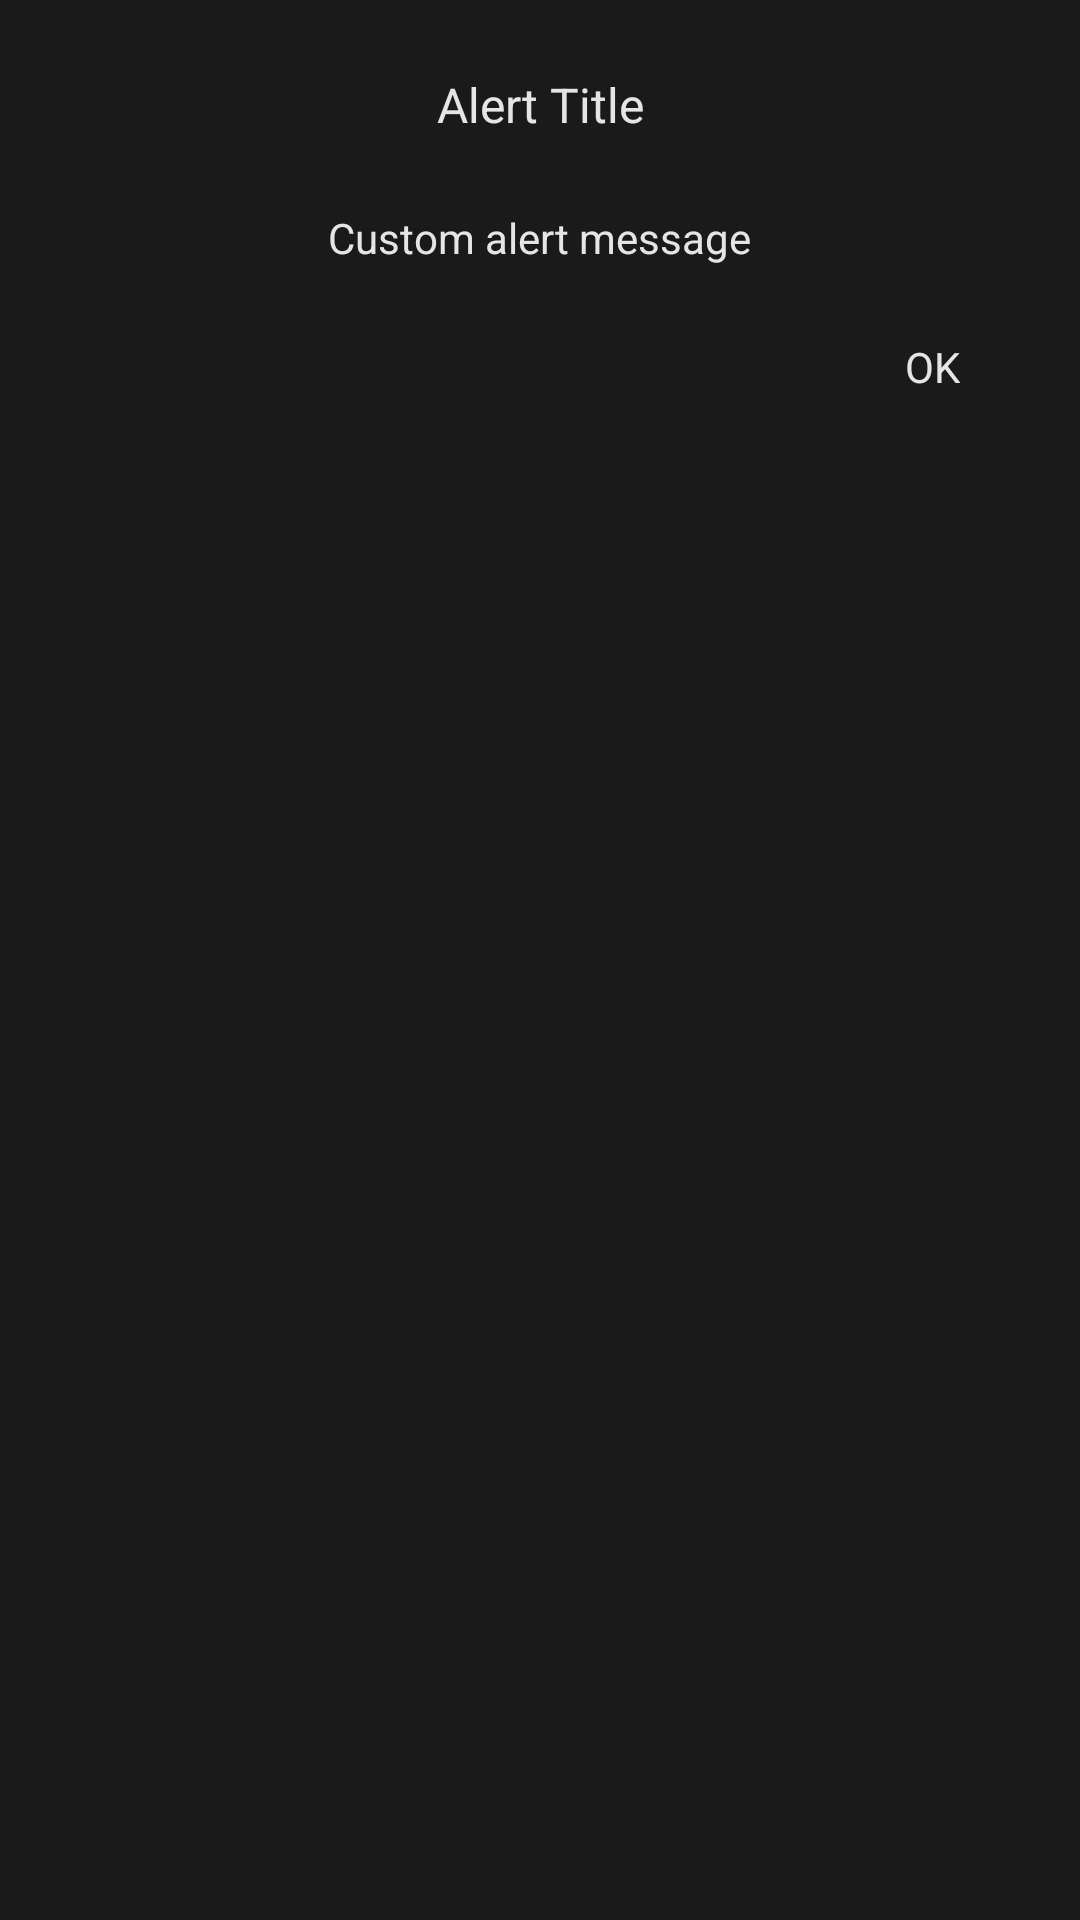

Layout XML and referenced resources for this Android screen:
<!-- AndroidManifest.xml: application theme Theme.AnotherMovieSearchApp -->
<!-- res/layout/custom_alert.xml -->
<?xml version="1.0" encoding="utf-8"?>
<LinearLayout
    xmlns:android="http://schemas.android.com/apk/res/android"
    android:layout_width="match_parent"
    android:layout_height="wrap_content"
    android:orientation="vertical"
    android:padding="16dp"
    android:background="@color/dark_main"
    xmlns:app="http://schemas.android.com/apk/res-auto">

    <TextView
        android:id="@+id/tv_alert_title"
        android:layout_width="wrap_content"
        android:layout_height="wrap_content"
        android:layout_gravity="center"
        android:layout_margin="8dp"
        android:gravity="center"
        android:text="@string/alert_title"
        android:textColor="@color/dark_font_light"
        android:textSize="16sp" />

    <ScrollView
        android:layout_width="match_parent"
        android:layout_height="wrap_content"
        android:layout_gravity="center">

        <LinearLayout
            android:layout_width="match_parent"
            android:layout_height="wrap_content"
            android:orientation="vertical">


            <TextView
                android:id="@+id/tv_alert_message"
                android:layout_width="wrap_content"
                android:layout_height="wrap_content"
                android:textColor="@color/dark_font_light"
                android:textSize="14sp"
                android:layout_marginTop="16dp"
                android:gravity="center"
                android:layout_gravity="center"
                app:layout_constraintTop_toBottomOf="@+id/tv_alert_title"
                app:layout_constraintStart_toStartOf="parent"
                app:layout_constraintEnd_toEndOf="parent"
                android:text="@string/custom_alert_message" />

            <TextView
                android:id="@+id/btn_alert_ok"
                android:layout_width="wrap_content"
                android:layout_height="wrap_content"
                android:textColor="@color/dark_font_light"
                android:textSize="14sp"
                android:layout_margin="16dp"
                android:layout_gravity="end"
                android:padding="8dp"
                android:text="@string/ok" />

        </LinearLayout>



    </ScrollView>



</LinearLayout>
<!-- resources referenced by this layout -->
<resources>
  <color name="dark_font_light">#e5e5e5</color>
  <color name="dark_main">#1A1A1A</color>
  <string name="alert_title">Alert Title</string>
  <string name="custom_alert_message">Custom alert message</string>
  <string name="ok">OK</string>
  <style name="Theme.AnotherMovieSearchApp" parent="Theme.MaterialComponents.DayNight.NoActionBar">
          
          <item name="colorPrimary">@color/accentSecondary</item>
          <item name="colorPrimaryVariant">@color/primaryVariant</item>
          <item name="colorOnPrimary">@color/white</item>
          
          <item name="colorSecondary">@color/accentSecondary</item>
          <item name="colorSecondaryVariant">@color/accent</item>
          <item name="colorOnSecondary">@color/black</item>
          
          <item name="android:statusBarColor" tools:targetApi="l">?attr/colorPrimaryVariant</item>
          
          <item name="android:windowNoTitle">true</item>
          <item name="android:windowFullscreen">true</item>
          <item name="fontFamily">@font/montserrat</item>
      </style>
  <color name="accentSecondary">#FFCF44</color>
  <color name="primaryVariant">#232323</color>
  <color name="white">#FFFFFFFF</color>
  <color name="accent">#FF6859</color>
  <color name="black">#FF000000</color>
</resources>
